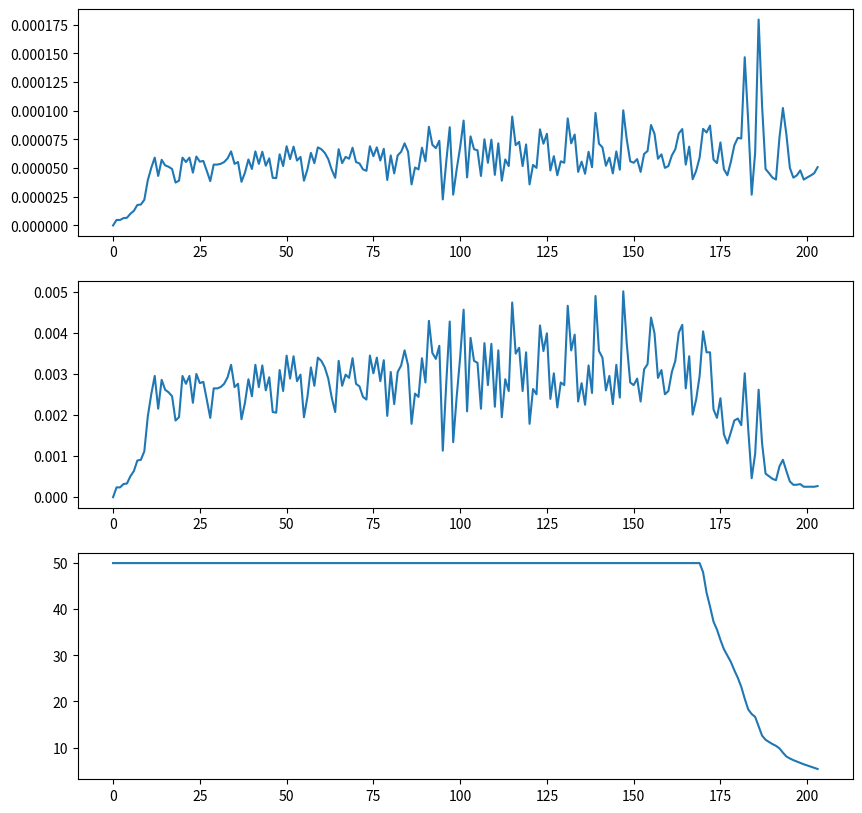

This chart was generated by the following Python code:
import numpy as np

dt = 21402

motor_p = np.array([
-0.524142,
-0.524142,
-0.523902,
-0.523663,
-0.523343,
-0.523008,
-0.522496,
-0.521857,
-0.520962,
-0.520051,
-0.518933,
-0.516967,
-0.514459,
-0.511503,
-0.509346,
-0.506485,
-0.503865,
-0.501308,
-0.498847,
-0.496978,
-0.495028,
-0.492072,
-0.489308,
-0.486352,
-0.484051,
-0.481047,
-0.478266,
-0.475454,
-0.473073,
-0.471140,
-0.468487,
-0.465835,
-0.463150,
-0.460386,
-0.457462,
-0.454234,
-0.451550,
-0.448785,
-0.446884,
-0.444583,
-0.441707,
-0.439246,
-0.436018,
-0.433334,
-0.430122,
-0.427517,
-0.424593,
-0.422516,
-0.420455,
-0.417355,
-0.414766,
-0.411315,
-0.408422,
-0.404987,
-0.402159,
-0.399171,
-0.397221,
-0.394776,
-0.391612,
-0.388896,
-0.385493,
-0.382169,
-0.379005,
-0.376113,
-0.373684,
-0.371607,
-0.368283,
-0.365567,
-0.362579,
-0.359671,
-0.356283,
-0.353519,
-0.350818,
-0.348373,
-0.345993,
-0.342541,
-0.339521,
-0.336118,
-0.333289,
-0.329950,
-0.327968,
-0.324916,
-0.322647,
-0.319595,
-0.316384,
-0.312804,
-0.309592,
-0.307803,
-0.305278,
-0.302833,
-0.299446,
-0.296649,
-0.292351,
-0.288836,
-0.285464,
-0.281773,
-0.280639,
-0.277858,
-0.273576,
-0.272234,
-0.269789,
-0.266385,
-0.261815,
-0.259722,
-0.255839,
-0.252516,
-0.249240,
-0.247083,
-0.243328,
-0.240595,
-0.236856,
-0.234651,
-0.231072,
-0.229122,
-0.226246,
-0.223658,
-0.218912,
-0.215412,
-0.211769,
-0.209181,
-0.205649,
-0.203860,
-0.201223,
-0.198714,
-0.194528,
-0.190965,
-0.186970,
-0.184573,
-0.181553,
-0.179364,
-0.176568,
-0.173835,
-0.169169,
-0.165590,
-0.161627,
-0.159294,
-0.156514,
-0.154261,
-0.151049,
-0.148508,
-0.143603,
-0.140040,
-0.136636,
-0.134032,
-0.131075,
-0.128806,
-0.125579,
-0.123150,
-0.118132,
-0.114377,
-0.111581,
-0.108849,
-0.105957,
-0.103624,
-0.100508,
-0.097264,
-0.092886,
-0.088891,
-0.085983,
-0.082883,
-0.080374,
-0.077786,
-0.074734,
-0.071410,
-0.067399,
-0.063197,
-0.060544,
-0.057109,
-0.055095,
-0.052715,
-0.049758,
-0.045716,
-0.042184,
-0.038653,
-0.036512,
-0.034578,
-0.032166,
-0.030632,
-0.029321,
-0.027739,
-0.025870,
-0.023952,
-0.022195,
-0.019175,
-0.017513,
-0.017050,
-0.015995,
-0.013374,
-0.012064,
-0.011489,
-0.010978,
-0.010530,
-0.010115,
-0.009364,
-0.008453,
-0.007814,
-0.007430,
-0.007127,
-0.006823,
-0.006503,
-0.006248,
-0.005992,
-0.005736,
-0.005481,
-0.005209,
-0.004906,
])

p = np.array([
# 50.000000
50.000000,
50.000000,
50.000000,
50.000000,
50.000000,
50.000000,
50.000000,
50.000000,
50.000000,
50.000000,
50.000000,
50.000000,
50.000000,
50.000000,
50.000000,
50.000000,
50.000000,
50.000000,
50.000000,
50.000000,
50.000000,
50.000000,
50.000000,
50.000000,
50.000000,
50.000000,
50.000000,
50.000000,
50.000000,
50.000000,
50.000000,
50.000000,
50.000000,
50.000000,
50.000000,
50.000000,
50.000000,
50.000000,
50.000000,
50.000000,
50.000000,
50.000000,
50.000000,
50.000000,
50.000000,
50.000000,
50.000000,
50.000000,
50.000000,
50.000000,
50.000000,
50.000000,
50.000000,
50.000000,
50.000000,
50.000000,
50.000000,
50.000000,
50.000000,
50.000000,
50.000000,
50.000000,
50.000000,
50.000000,
50.000000,
50.000000,
50.000000,
50.000000,
50.000000,
50.000000,
50.000000,
50.000000,
50.000000,
50.000000,
50.000000,
50.000000,
50.000000,
50.000000,
50.000000,
50.000000,
50.000000,
50.000000,
50.000000,
50.000000,
50.000000,
50.000000,
50.000000,
50.000000,
50.000000,
50.000000,
50.000000,
50.000000,
50.000000,
50.000000,
50.000000,
50.000000,
50.000000,
50.000000,
50.000000,
50.000000,
50.000000,
50.000000,
50.000000,
50.000000,
50.000000,
50.000000,
50.000000,
50.000000,
50.000000,
50.000000,
50.000000,
50.000000,
50.000000,
50.000000,
50.000000,
50.000000,
50.000000,
50.000000,
50.000000,
50.000000,
50.000000,
50.000000,
50.000000,
50.000000,
50.000000,
50.000000,
50.000000,
50.000000,
50.000000,
50.000000,
50.000000,
50.000000,
50.000000,
50.000000,
50.000000,
50.000000,
50.000000,
50.000000,
50.000000,
50.000000,
50.000000,
50.000000,
50.000000,
50.000000,
50.000000,
50.000000,
50.000000,
50.000000,
50.000000,
50.000000,
50.000000,
50.000000,
50.000000,
50.000000,
50.000000,
50.000000,
50.000000,
50.000000,
50.000000,
50.000000,
50.000000,
50.000000,
50.000000,
50.000000,
50.000000,
50.000000,
50.000000,
50.000000,
50.000000,
50.000000,
48.016785,
43.590607,
40.586559,
37.310867,
35.585152,
33.332108,
31.334743,
29.960558,
28.570383,
26.764765,
25.134907,
23.169487,
20.596876,
18.279924,
17.273247,
16.650066,
14.604762,
12.575433,
11.696592,
11.201247,
10.753840,
10.370344,
9.827047 ,
8.900277 ,
8.053392 ,
7.637933 ,
7.270418 ,
6.966822 ,
6.663218 ,
6.375596 ,
6.119937 ,
5.880251 ,
5.608611 ,
5.352944 ,
# 5.065322 
])

dist = motor_p[1:-1]-motor_p[:-2]
print(dist/p)

import matplotlib.pyplot as plt
fig, ax = plt.subplots(ncols=1, nrows=3, figsize=(10, 10))
ax=ax.flatten()
ax[0].plot(dist/p)
ax[1].plot(dist)
ax[2].plot(p)
plt.show()
# dist_per_time_per_p = dist/dt*1e6/p
# print(dist_per_time_per_p)